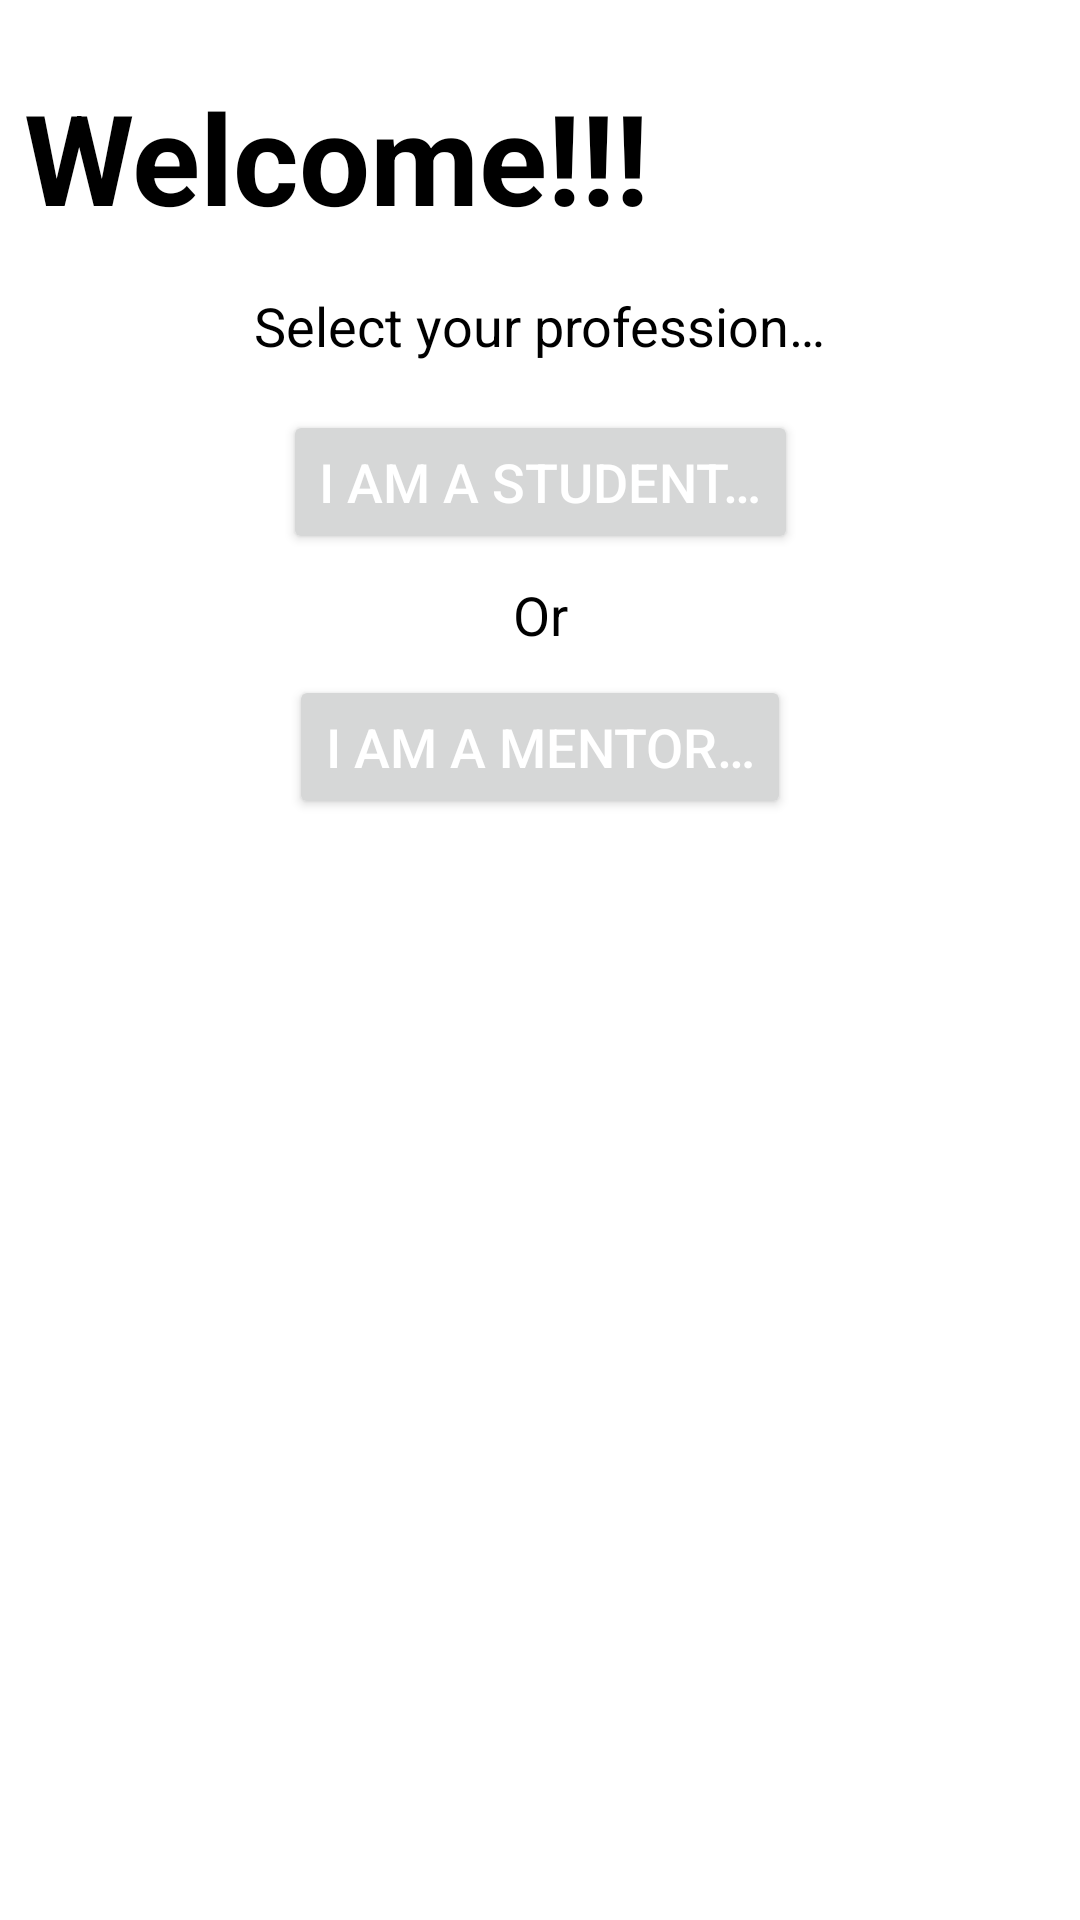

Android layout source for this screen:
<!-- AndroidManifest.xml: application theme Theme.CareerCarveAndroidApplication -->
<!-- res/layout/fragment_student_or_mentor.xml -->
<?xml version="1.0" encoding="utf-8"?>
<layout xmlns:android="http://schemas.android.com/apk/res/android"
    xmlns:tools="http://schemas.android.com/tools"
    xmlns:app="http://schemas.android.com/apk/res-auto">
    <androidx.constraintlayout.widget.ConstraintLayout
        android:layout_width="match_parent"
        android:layout_height="match_parent"
        tools:context=".entry_point.presentation.fragment.StudentOrMentorFragment">

        <TextView
            android:id="@+id/welcome_tv"

            android:layout_width="wrap_content"
            android:layout_height="wrap_content"

            android:layout_marginStart="@dimen/d_8"
            android:layout_marginTop="@dimen/d_24"
            android:text="@string/welcome"
            android:textColor="@color/black"

            android:textSize="@dimen/s_42"
            android:textStyle="bold"

            app:layout_constraintStart_toStartOf="parent"
            app:layout_constraintTop_toTopOf="parent" />


        <TextView
            android:id="@+id/select_your_profession"

            android:layout_width="wrap_content"
            android:layout_height="wrap_content"

            android:layout_marginTop="@dimen/d_16"
            android:text="@string/select_your_profession"
            android:textColor="@color/black"
            android:textSize="@dimen/s_18"

            android:textStyle="normal"
            app:layout_constraintEnd_toEndOf="parent"
            app:layout_constraintStart_toStartOf="parent"

            app:layout_constraintTop_toBottomOf="@id/welcome_tv"
            app:layout_constraintVertical_chainStyle="packed" />

        <Button
            android:id="@+id/student_btn"

            android:layout_width="wrap_content"
            android:layout_height="wrap_content"

            android:layout_marginTop="@dimen/d_16"
            android:text="@string/i_am_a_student"
            android:textColor="@color/white"
            android:textSize="@dimen/s_18"

            android:textStyle="normal"
            app:layout_constraintEnd_toEndOf="parent"
            app:layout_constraintStart_toStartOf="parent"

            app:layout_constraintTop_toBottomOf="@id/select_your_profession" />

        <TextView
            android:id="@+id/separator_1"

            android:layout_width="wrap_content"
            android:layout_height="wrap_content"

            android:layout_marginTop="@dimen/d_8"
            android:text="@string/or"
            android:textColor="@color/black"
            android:textSize="@dimen/s_18"

            android:textStyle="normal"
            app:layout_constraintEnd_toEndOf="parent"
            app:layout_constraintStart_toStartOf="parent"

            app:layout_constraintTop_toBottomOf="@id/student_btn" />

        <Button
            android:id="@+id/mentor_btn"

            android:layout_width="wrap_content"
            android:layout_height="wrap_content"

            android:layout_marginTop="@dimen/d_8"
            android:text="@string/i_am_a_mentor"
            android:textColor="@color/white"
            android:textSize="@dimen/s_18"

            android:textStyle="normal"
            app:layout_constraintEnd_toEndOf="parent"
            app:layout_constraintStart_toStartOf="parent"
            app:layout_constraintTop_toBottomOf="@id/separator_1" />

    </androidx.constraintlayout.widget.ConstraintLayout>
</layout>
<!-- resources referenced by this layout -->
<resources>
  <dimen name="d_16">16dp</dimen>
  <dimen name="d_24">24dp</dimen>
  <dimen name="d_8">8dp</dimen>
  <dimen name="s_18">18sp</dimen>
  <dimen name="s_42">42sp</dimen>
  <string name="i_am_a_mentor">I am a mentor…</string>
  <string name="i_am_a_student">I am a student…</string>
  <string name="or">Or</string>
  <string name="select_your_profession">Select your profession…</string>
  <string name="welcome">Welcome!!!</string>
  <style name="Theme.CareerCarveAndroidApplication" parent="Theme.MaterialComponents.DayNight.DarkActionBar">
          
          <item name="colorPrimary">@color/purple_500</item>
          <item name="colorPrimaryVariant">@color/purple_700</item>
          <item name="colorOnPrimary">@color/white</item>
          
          <item name="colorSecondary">@color/teal_200</item>
          <item name="colorSecondaryVariant">@color/teal_700</item>
          <item name="colorOnSecondary">@color/black</item>
          
          <item name="android:statusBarColor" tools:targetApi="l">?attr/colorPrimaryVariant</item>
          
      </style>
  <!-- not gathered from this repository: default colours our renderer supplied (Android Studio template values) -->
  <color name="purple_500">#FF6200EE</color>
  <color name="purple_700">#FF3700B3</color>
  <color name="teal_200">#FF03DAC5</color>
  <color name="teal_700">#FF018786</color>
  <color name="black">#FF000000</color>
  <color name="white">#FFFFFFFF</color>
</resources>
